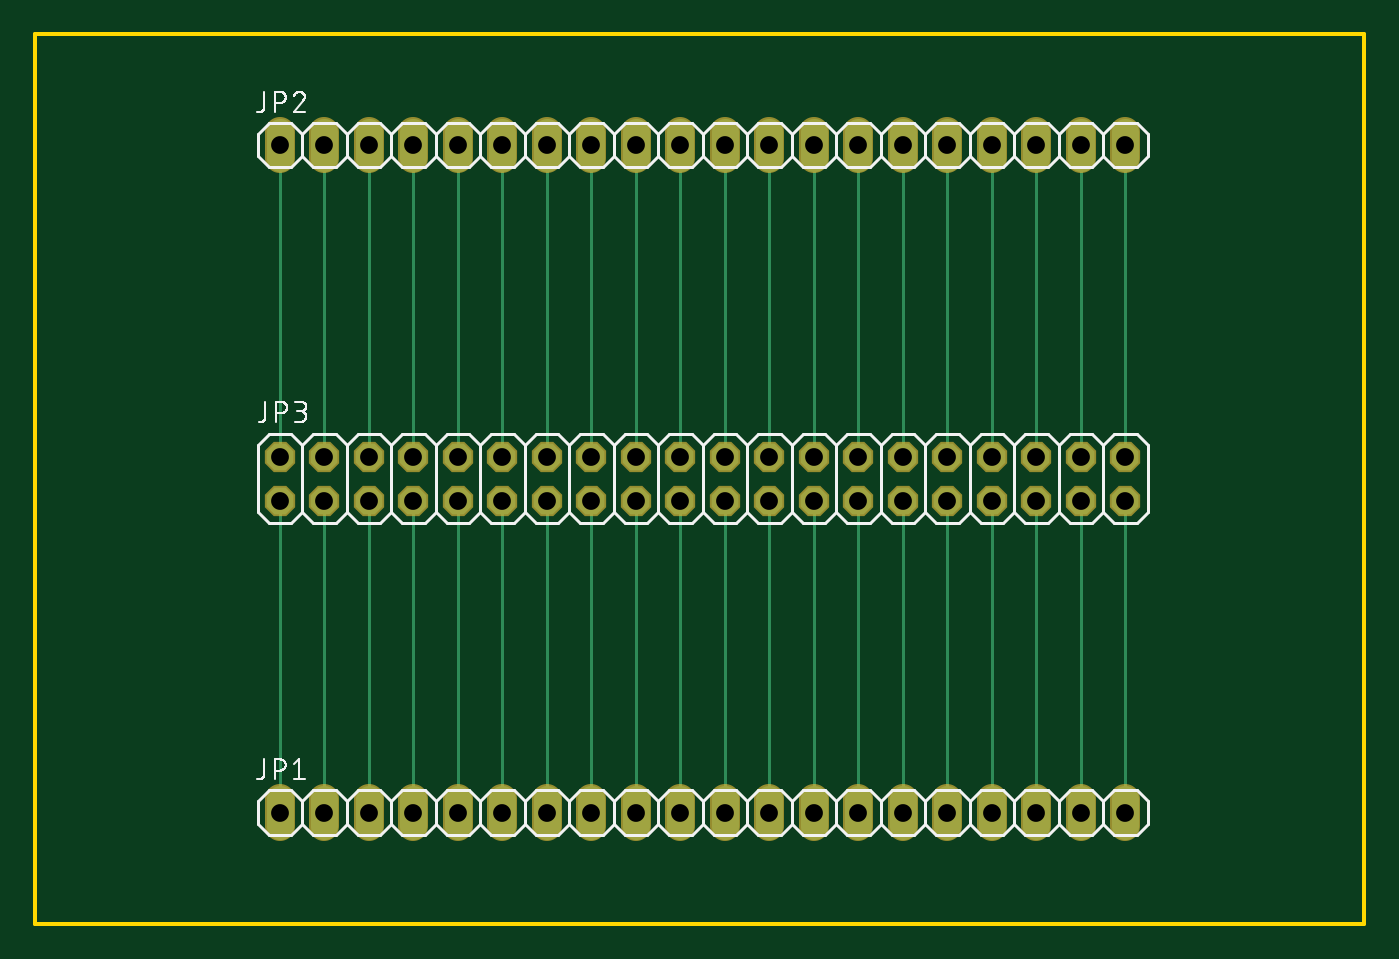
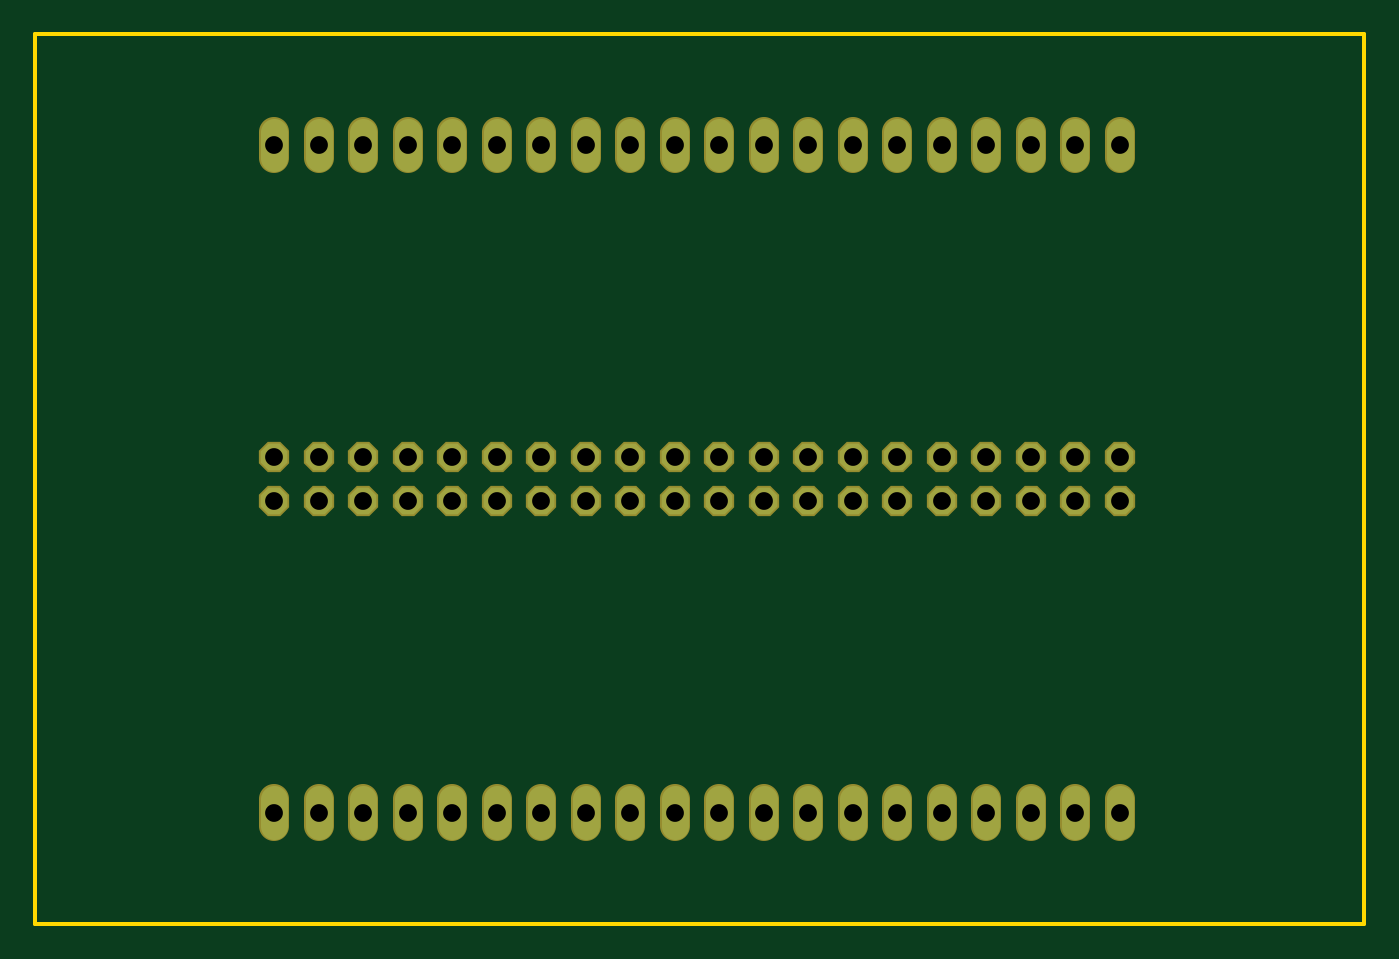
Circuit board: 10 layer files. Board 75.9 x 50.8 mm.
- bottom_copper: copper_bottom.gbr (2581 bytes)
- top_copper: copper_top.gbr (4105 bytes)
- drill: drills.xln (1162 bytes)
- outline: profile.gbr (361 bytes)
- bottom_silk: silkscreen_bottom.gbr (274 bytes)
- top_silk: silkscreen_top.gbr (23741 bytes)
- bottom_mask: soldermask_bottom.gbr (2578 bytes)
- top_mask: soldermask_top.gbr (2578 bytes)
- paste: solderpaste_bottom.gbr (271 bytes)
- paste: solderpaste_top.gbr (271 bytes)

=== bottom_copper: copper_bottom.gbr ===
G04 EAGLE Gerber X2 export*
%TF.Part,Single*%
%TF.FileFunction,Copper,L2,Bot,Mixed*%
%TF.FilePolarity,Positive*%
%TF.GenerationSoftware,Autodesk,EAGLE,9.0.0*%
%TF.CreationDate,2018-04-25T07:48:58Z*%
G75*
%MOMM*%
%FSLAX34Y34*%
%LPD*%
%AMOC8*
5,1,8,0,0,1.08239X$1,22.5*%
G01*
%ADD10C,1.524000*%
%ADD11P,1.649562X8X22.500000*%


D10*
X139700Y55880D02*
X139700Y71120D01*
X165100Y71120D02*
X165100Y55880D01*
X190500Y55880D02*
X190500Y71120D01*
X215900Y71120D02*
X215900Y55880D01*
X241300Y55880D02*
X241300Y71120D01*
X266700Y71120D02*
X266700Y55880D01*
X292100Y55880D02*
X292100Y71120D01*
X317500Y71120D02*
X317500Y55880D01*
X342900Y55880D02*
X342900Y71120D01*
X368300Y71120D02*
X368300Y55880D01*
X393700Y55880D02*
X393700Y71120D01*
X419100Y71120D02*
X419100Y55880D01*
X444500Y55880D02*
X444500Y71120D01*
X469900Y71120D02*
X469900Y55880D01*
X495300Y55880D02*
X495300Y71120D01*
X520700Y71120D02*
X520700Y55880D01*
X546100Y55880D02*
X546100Y71120D01*
X571500Y71120D02*
X571500Y55880D01*
X596900Y55880D02*
X596900Y71120D01*
X622300Y71120D02*
X622300Y55880D01*
X139700Y436880D02*
X139700Y452120D01*
X165100Y452120D02*
X165100Y436880D01*
X190500Y436880D02*
X190500Y452120D01*
X215900Y452120D02*
X215900Y436880D01*
X241300Y436880D02*
X241300Y452120D01*
X266700Y452120D02*
X266700Y436880D01*
X292100Y436880D02*
X292100Y452120D01*
X317500Y452120D02*
X317500Y436880D01*
X342900Y436880D02*
X342900Y452120D01*
X368300Y452120D02*
X368300Y436880D01*
X393700Y436880D02*
X393700Y452120D01*
X419100Y452120D02*
X419100Y436880D01*
X444500Y436880D02*
X444500Y452120D01*
X469900Y452120D02*
X469900Y436880D01*
X495300Y436880D02*
X495300Y452120D01*
X520700Y452120D02*
X520700Y436880D01*
X546100Y436880D02*
X546100Y452120D01*
X571500Y452120D02*
X571500Y436880D01*
X596900Y436880D02*
X596900Y452120D01*
X622300Y452120D02*
X622300Y436880D01*
D11*
X139700Y241300D03*
X139700Y266700D03*
X165100Y241300D03*
X165100Y266700D03*
X190500Y241300D03*
X190500Y266700D03*
X215900Y241300D03*
X215900Y266700D03*
X241300Y241300D03*
X241300Y266700D03*
X266700Y241300D03*
X266700Y266700D03*
X292100Y241300D03*
X292100Y266700D03*
X317500Y241300D03*
X317500Y266700D03*
X342900Y241300D03*
X342900Y266700D03*
X368300Y241300D03*
X368300Y266700D03*
X393700Y241300D03*
X393700Y266700D03*
X419100Y241300D03*
X419100Y266700D03*
X444500Y241300D03*
X444500Y266700D03*
X469900Y241300D03*
X469900Y266700D03*
X495300Y241300D03*
X495300Y266700D03*
X520700Y241300D03*
X520700Y266700D03*
X546100Y241300D03*
X546100Y266700D03*
X571500Y241300D03*
X571500Y266700D03*
X596900Y241300D03*
X596900Y266700D03*
X622300Y241300D03*
X622300Y266700D03*
M02*

=== top_copper: copper_top.gbr ===
G04 EAGLE Gerber X2 export*
%TF.Part,Single*%
%TF.FileFunction,Copper,L1,Top,Mixed*%
%TF.FilePolarity,Positive*%
%TF.GenerationSoftware,Autodesk,EAGLE,9.0.0*%
%TF.CreationDate,2018-04-25T07:48:58Z*%
G75*
%MOMM*%
%FSLAX34Y34*%
%LPD*%
%AMOC8*
5,1,8,0,0,1.08239X$1,22.5*%
G01*
%ADD10C,1.524000*%
%ADD11P,1.649562X8X22.500000*%
%ADD12C,0.152400*%


D10*
X139700Y55880D02*
X139700Y71120D01*
X165100Y71120D02*
X165100Y55880D01*
X190500Y55880D02*
X190500Y71120D01*
X215900Y71120D02*
X215900Y55880D01*
X241300Y55880D02*
X241300Y71120D01*
X266700Y71120D02*
X266700Y55880D01*
X292100Y55880D02*
X292100Y71120D01*
X317500Y71120D02*
X317500Y55880D01*
X342900Y55880D02*
X342900Y71120D01*
X368300Y71120D02*
X368300Y55880D01*
X393700Y55880D02*
X393700Y71120D01*
X419100Y71120D02*
X419100Y55880D01*
X444500Y55880D02*
X444500Y71120D01*
X469900Y71120D02*
X469900Y55880D01*
X495300Y55880D02*
X495300Y71120D01*
X520700Y71120D02*
X520700Y55880D01*
X546100Y55880D02*
X546100Y71120D01*
X571500Y71120D02*
X571500Y55880D01*
X596900Y55880D02*
X596900Y71120D01*
X622300Y71120D02*
X622300Y55880D01*
X139700Y436880D02*
X139700Y452120D01*
X165100Y452120D02*
X165100Y436880D01*
X190500Y436880D02*
X190500Y452120D01*
X215900Y452120D02*
X215900Y436880D01*
X241300Y436880D02*
X241300Y452120D01*
X266700Y452120D02*
X266700Y436880D01*
X292100Y436880D02*
X292100Y452120D01*
X317500Y452120D02*
X317500Y436880D01*
X342900Y436880D02*
X342900Y452120D01*
X368300Y452120D02*
X368300Y436880D01*
X393700Y436880D02*
X393700Y452120D01*
X419100Y452120D02*
X419100Y436880D01*
X444500Y436880D02*
X444500Y452120D01*
X469900Y452120D02*
X469900Y436880D01*
X495300Y436880D02*
X495300Y452120D01*
X520700Y452120D02*
X520700Y436880D01*
X546100Y436880D02*
X546100Y452120D01*
X571500Y452120D02*
X571500Y436880D01*
X596900Y436880D02*
X596900Y452120D01*
X622300Y452120D02*
X622300Y436880D01*
D11*
X139700Y241300D03*
X139700Y266700D03*
X165100Y241300D03*
X165100Y266700D03*
X190500Y241300D03*
X190500Y266700D03*
X215900Y241300D03*
X215900Y266700D03*
X241300Y241300D03*
X241300Y266700D03*
X266700Y241300D03*
X266700Y266700D03*
X292100Y241300D03*
X292100Y266700D03*
X317500Y241300D03*
X317500Y266700D03*
X342900Y241300D03*
X342900Y266700D03*
X368300Y241300D03*
X368300Y266700D03*
X393700Y241300D03*
X393700Y266700D03*
X419100Y241300D03*
X419100Y266700D03*
X444500Y241300D03*
X444500Y266700D03*
X469900Y241300D03*
X469900Y266700D03*
X495300Y241300D03*
X495300Y266700D03*
X520700Y241300D03*
X520700Y266700D03*
X546100Y241300D03*
X546100Y266700D03*
X571500Y241300D03*
X571500Y266700D03*
X596900Y241300D03*
X596900Y266700D03*
X622300Y241300D03*
X622300Y266700D03*
D12*
X139700Y241300D02*
X139700Y63500D01*
X165100Y63500D02*
X165100Y241300D01*
X190500Y241300D02*
X190500Y63500D01*
X215900Y63500D02*
X215900Y241300D01*
X241300Y241300D02*
X241300Y63500D01*
X266700Y63500D02*
X266700Y241300D01*
X292100Y241300D02*
X292100Y63500D01*
X317500Y63500D02*
X317500Y241300D01*
X342900Y241300D02*
X342900Y63500D01*
X368300Y63500D02*
X368300Y241300D01*
X393700Y241300D02*
X393700Y63500D01*
X419100Y63500D02*
X419100Y241300D01*
X444500Y241300D02*
X444500Y63500D01*
X469900Y63500D02*
X469900Y241300D01*
X495300Y241300D02*
X495300Y63500D01*
X520700Y63500D02*
X520700Y241300D01*
X546100Y241300D02*
X546100Y63500D01*
X571500Y63500D02*
X571500Y241300D01*
X596900Y241300D02*
X596900Y63500D01*
X622300Y63500D02*
X622300Y241300D01*
X139700Y266700D02*
X139700Y444500D01*
X165100Y444500D02*
X165100Y266700D01*
X190500Y266700D02*
X190500Y444500D01*
X215900Y444500D02*
X215900Y266700D01*
X241300Y266700D02*
X241300Y444500D01*
X266700Y444500D02*
X266700Y266700D01*
X495300Y266700D02*
X495300Y444500D01*
X292100Y444500D02*
X292100Y266700D01*
X317500Y266700D02*
X317500Y444500D01*
X342900Y444500D02*
X342900Y266700D01*
X368300Y266700D02*
X368300Y444500D01*
X393700Y444500D02*
X393700Y266700D01*
X419100Y266700D02*
X419100Y444500D01*
X444500Y444500D02*
X444500Y266700D01*
X469900Y266700D02*
X469900Y444500D01*
X520700Y444500D02*
X520700Y266700D01*
X546100Y266700D02*
X546100Y444500D01*
X571500Y444500D02*
X571500Y266700D01*
X596900Y266700D02*
X596900Y444500D01*
X622300Y444500D02*
X622300Y266700D01*
M02*

=== drill: drills.xln ===
M48
;GenerationSoftware,Autodesk,EAGLE,9.0.0*%
;CreationDate,2018-04-25T07:48:58Z*%
FMAT,2
ICI,OFF
METRIC,TZ,000.000
T1C1.016
%
G90
M71
T1
X13970Y6350
X16510Y6350
X19050Y6350
X21590Y6350
X24130Y6350
X26670Y6350
X29210Y6350
X31750Y6350
X34290Y6350
X36830Y6350
X39370Y6350
X41910Y6350
X44450Y6350
X46990Y6350
X49530Y6350
X52070Y6350
X54610Y6350
X57150Y6350
X59690Y6350
X62230Y6350
X13970Y44450
X16510Y44450
X19050Y44450
X21590Y44450
X24130Y44450
X26670Y44450
X29210Y44450
X31750Y44450
X34290Y44450
X36830Y44450
X39370Y44450
X41910Y44450
X44450Y44450
X46990Y44450
X49530Y44450
X52070Y44450
X54610Y44450
X57150Y44450
X59690Y44450
X62230Y44450
X13970Y24130
X13970Y26670
X16510Y24130
X16510Y26670
X19050Y24130
X19050Y26670
X21590Y24130
X21590Y26670
X24130Y24130
X24130Y26670
X26670Y24130
X26670Y26670
X29210Y24130
X29210Y26670
X31750Y24130
X31750Y26670
X34290Y24130
X34290Y26670
X36830Y24130
X36830Y26670
X39370Y24130
X39370Y26670
X41910Y24130
X41910Y26670
X44450Y24130
X44450Y26670
X46990Y24130
X46990Y26670
X49530Y24130
X49530Y26670
X52070Y24130
X52070Y26670
X54610Y24130
X54610Y26670
X57150Y24130
X57150Y26670
X59690Y24130
X59690Y26670
X62230Y24130
X62230Y26670
M30
=== outline: profile.gbr ===
G04 EAGLE Gerber X2 export*
%TF.Part,Single*%
%TF.FileFunction,Profile,NP*%
%TF.FilePolarity,Positive*%
%TF.GenerationSoftware,Autodesk,EAGLE,9.0.0*%
%TF.CreationDate,2018-04-25T07:48:58Z*%
G75*
%MOMM*%
%FSLAX34Y34*%
%LPD*%
%AMOC8*
5,1,8,0,0,1.08239X$1,22.5*%
G01*
%ADD10C,0.254000*%


D10*
X0Y0D02*
X758700Y0D01*
X758700Y507900D01*
X0Y507900D01*
X0Y0D01*
M02*

=== bottom_silk: silkscreen_bottom.gbr ===
G04 EAGLE Gerber X2 export*
%TF.Part,Single*%
%TF.FileFunction,Legend,Bot,1*%
%TF.FilePolarity,Positive*%
%TF.GenerationSoftware,Autodesk,EAGLE,9.0.0*%
%TF.CreationDate,2018-04-25T07:48:58Z*%
G75*
%MOMM*%
%FSLAX34Y34*%
%LPD*%
%AMOC8*
5,1,8,0,0,1.08239X$1,22.5*%
G01*


M02*

=== top_silk: silkscreen_top.gbr (23741 bytes, source omitted) ===
=== bottom_mask: soldermask_bottom.gbr ===
G04 EAGLE Gerber X2 export*
%TF.Part,Single*%
%TF.FileFunction,Soldermask,Bot,1*%
%TF.FilePolarity,Negative*%
%TF.GenerationSoftware,Autodesk,EAGLE,9.0.0*%
%TF.CreationDate,2018-04-25T07:48:58Z*%
G75*
%MOMM*%
%FSLAX34Y34*%
%LPD*%
%AMOC8*
5,1,8,0,0,1.08239X$1,22.5*%
G01*
%ADD10C,1.727200*%
%ADD11P,1.869504X8X22.500000*%


D10*
X139700Y55880D02*
X139700Y71120D01*
X165100Y71120D02*
X165100Y55880D01*
X190500Y55880D02*
X190500Y71120D01*
X215900Y71120D02*
X215900Y55880D01*
X241300Y55880D02*
X241300Y71120D01*
X266700Y71120D02*
X266700Y55880D01*
X292100Y55880D02*
X292100Y71120D01*
X317500Y71120D02*
X317500Y55880D01*
X342900Y55880D02*
X342900Y71120D01*
X368300Y71120D02*
X368300Y55880D01*
X393700Y55880D02*
X393700Y71120D01*
X419100Y71120D02*
X419100Y55880D01*
X444500Y55880D02*
X444500Y71120D01*
X469900Y71120D02*
X469900Y55880D01*
X495300Y55880D02*
X495300Y71120D01*
X520700Y71120D02*
X520700Y55880D01*
X546100Y55880D02*
X546100Y71120D01*
X571500Y71120D02*
X571500Y55880D01*
X596900Y55880D02*
X596900Y71120D01*
X622300Y71120D02*
X622300Y55880D01*
X139700Y436880D02*
X139700Y452120D01*
X165100Y452120D02*
X165100Y436880D01*
X190500Y436880D02*
X190500Y452120D01*
X215900Y452120D02*
X215900Y436880D01*
X241300Y436880D02*
X241300Y452120D01*
X266700Y452120D02*
X266700Y436880D01*
X292100Y436880D02*
X292100Y452120D01*
X317500Y452120D02*
X317500Y436880D01*
X342900Y436880D02*
X342900Y452120D01*
X368300Y452120D02*
X368300Y436880D01*
X393700Y436880D02*
X393700Y452120D01*
X419100Y452120D02*
X419100Y436880D01*
X444500Y436880D02*
X444500Y452120D01*
X469900Y452120D02*
X469900Y436880D01*
X495300Y436880D02*
X495300Y452120D01*
X520700Y452120D02*
X520700Y436880D01*
X546100Y436880D02*
X546100Y452120D01*
X571500Y452120D02*
X571500Y436880D01*
X596900Y436880D02*
X596900Y452120D01*
X622300Y452120D02*
X622300Y436880D01*
D11*
X139700Y241300D03*
X139700Y266700D03*
X165100Y241300D03*
X165100Y266700D03*
X190500Y241300D03*
X190500Y266700D03*
X215900Y241300D03*
X215900Y266700D03*
X241300Y241300D03*
X241300Y266700D03*
X266700Y241300D03*
X266700Y266700D03*
X292100Y241300D03*
X292100Y266700D03*
X317500Y241300D03*
X317500Y266700D03*
X342900Y241300D03*
X342900Y266700D03*
X368300Y241300D03*
X368300Y266700D03*
X393700Y241300D03*
X393700Y266700D03*
X419100Y241300D03*
X419100Y266700D03*
X444500Y241300D03*
X444500Y266700D03*
X469900Y241300D03*
X469900Y266700D03*
X495300Y241300D03*
X495300Y266700D03*
X520700Y241300D03*
X520700Y266700D03*
X546100Y241300D03*
X546100Y266700D03*
X571500Y241300D03*
X571500Y266700D03*
X596900Y241300D03*
X596900Y266700D03*
X622300Y241300D03*
X622300Y266700D03*
M02*

=== top_mask: soldermask_top.gbr ===
G04 EAGLE Gerber X2 export*
%TF.Part,Single*%
%TF.FileFunction,Soldermask,Top,1*%
%TF.FilePolarity,Negative*%
%TF.GenerationSoftware,Autodesk,EAGLE,9.0.0*%
%TF.CreationDate,2018-04-25T07:48:58Z*%
G75*
%MOMM*%
%FSLAX34Y34*%
%LPD*%
%AMOC8*
5,1,8,0,0,1.08239X$1,22.5*%
G01*
%ADD10C,1.727200*%
%ADD11P,1.869504X8X22.500000*%


D10*
X139700Y55880D02*
X139700Y71120D01*
X165100Y71120D02*
X165100Y55880D01*
X190500Y55880D02*
X190500Y71120D01*
X215900Y71120D02*
X215900Y55880D01*
X241300Y55880D02*
X241300Y71120D01*
X266700Y71120D02*
X266700Y55880D01*
X292100Y55880D02*
X292100Y71120D01*
X317500Y71120D02*
X317500Y55880D01*
X342900Y55880D02*
X342900Y71120D01*
X368300Y71120D02*
X368300Y55880D01*
X393700Y55880D02*
X393700Y71120D01*
X419100Y71120D02*
X419100Y55880D01*
X444500Y55880D02*
X444500Y71120D01*
X469900Y71120D02*
X469900Y55880D01*
X495300Y55880D02*
X495300Y71120D01*
X520700Y71120D02*
X520700Y55880D01*
X546100Y55880D02*
X546100Y71120D01*
X571500Y71120D02*
X571500Y55880D01*
X596900Y55880D02*
X596900Y71120D01*
X622300Y71120D02*
X622300Y55880D01*
X139700Y436880D02*
X139700Y452120D01*
X165100Y452120D02*
X165100Y436880D01*
X190500Y436880D02*
X190500Y452120D01*
X215900Y452120D02*
X215900Y436880D01*
X241300Y436880D02*
X241300Y452120D01*
X266700Y452120D02*
X266700Y436880D01*
X292100Y436880D02*
X292100Y452120D01*
X317500Y452120D02*
X317500Y436880D01*
X342900Y436880D02*
X342900Y452120D01*
X368300Y452120D02*
X368300Y436880D01*
X393700Y436880D02*
X393700Y452120D01*
X419100Y452120D02*
X419100Y436880D01*
X444500Y436880D02*
X444500Y452120D01*
X469900Y452120D02*
X469900Y436880D01*
X495300Y436880D02*
X495300Y452120D01*
X520700Y452120D02*
X520700Y436880D01*
X546100Y436880D02*
X546100Y452120D01*
X571500Y452120D02*
X571500Y436880D01*
X596900Y436880D02*
X596900Y452120D01*
X622300Y452120D02*
X622300Y436880D01*
D11*
X139700Y241300D03*
X139700Y266700D03*
X165100Y241300D03*
X165100Y266700D03*
X190500Y241300D03*
X190500Y266700D03*
X215900Y241300D03*
X215900Y266700D03*
X241300Y241300D03*
X241300Y266700D03*
X266700Y241300D03*
X266700Y266700D03*
X292100Y241300D03*
X292100Y266700D03*
X317500Y241300D03*
X317500Y266700D03*
X342900Y241300D03*
X342900Y266700D03*
X368300Y241300D03*
X368300Y266700D03*
X393700Y241300D03*
X393700Y266700D03*
X419100Y241300D03*
X419100Y266700D03*
X444500Y241300D03*
X444500Y266700D03*
X469900Y241300D03*
X469900Y266700D03*
X495300Y241300D03*
X495300Y266700D03*
X520700Y241300D03*
X520700Y266700D03*
X546100Y241300D03*
X546100Y266700D03*
X571500Y241300D03*
X571500Y266700D03*
X596900Y241300D03*
X596900Y266700D03*
X622300Y241300D03*
X622300Y266700D03*
M02*

=== paste: solderpaste_bottom.gbr ===
G04 EAGLE Gerber X2 export*
%TF.Part,Single*%
%TF.FileFunction,Paste,Bot*%
%TF.FilePolarity,Positive*%
%TF.GenerationSoftware,Autodesk,EAGLE,9.0.0*%
%TF.CreationDate,2018-04-25T07:48:58Z*%
G75*
%MOMM*%
%FSLAX34Y34*%
%LPD*%
%AMOC8*
5,1,8,0,0,1.08239X$1,22.5*%
G01*


M02*

=== paste: solderpaste_top.gbr ===
G04 EAGLE Gerber X2 export*
%TF.Part,Single*%
%TF.FileFunction,Paste,Top*%
%TF.FilePolarity,Positive*%
%TF.GenerationSoftware,Autodesk,EAGLE,9.0.0*%
%TF.CreationDate,2018-04-25T07:48:58Z*%
G75*
%MOMM*%
%FSLAX34Y34*%
%LPD*%
%AMOC8*
5,1,8,0,0,1.08239X$1,22.5*%
G01*


M02*

